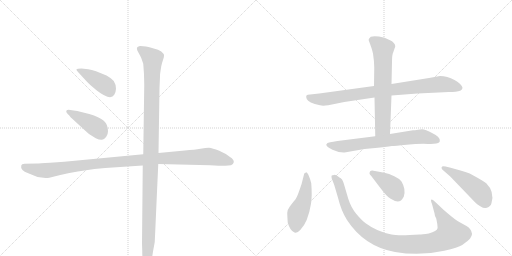
t = 0.00 s
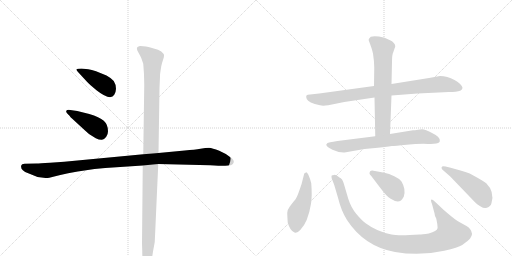
t = 1.91 s
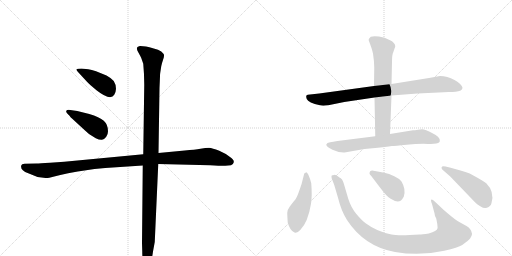
t = 3.81 s
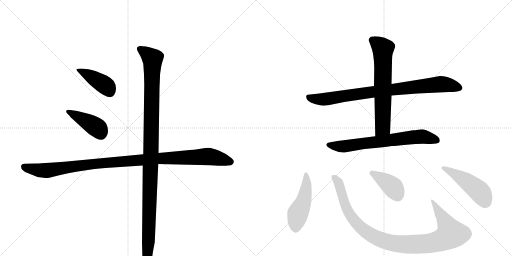
t = 5.72 s
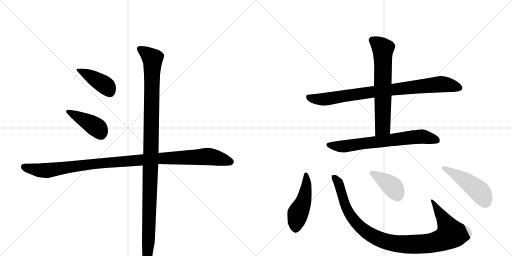
t = 7.63 s
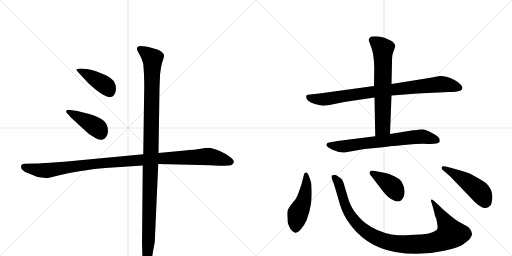
t = 9.54 s

The animated SVG that drew these frames (rendered in a browser with its animation timeline set to each time). Animation: 11 CSS @keyframes rules; one cycle of 9.54 s.

<svg version="1.1" viewBox="0 0 2048 1024" xmlns="http://www.w3.org/2000/svg">
  <g stroke="lightgray" stroke-dasharray="1,1" stroke-width="1" transform="scale(4, 4)">
    <line x1="0" y1="0" x2="256" y2="256"></line>
    <line x1="256" y1="0" x2="0" y2="256"></line>
    <line x1="128" y1="0" x2="128" y2="256"></line>
    <line x1="0" y1="128" x2="256" y2="128"></line>
    <line x1="256" y1="0" x2="512" y2="256"></line>
    <line x1="512" y1="0" x2="256" y2="256"></line>
    <line x1="384" y1="0" x2="384" y2="256"></line>
    <line x1="256" y1="128" x2="512" y2="128"></line>
  </g>
<g transform="scale(1, -1) translate(0, -850)">
   <style type="text/css">
    @keyframes keyframes0 {
      from {
       stroke: black;
       stroke-dashoffset: 416;
       stroke-width: 128;
       }
       58% {
       animation-timing-function: step-end;
       stroke: black;
       stroke-dashoffset: 0;
       stroke-width: 128;
       }
       to {
       stroke: black;
       stroke-width: 1024;
       }
       }
       #make-me-a-hanzi-animation-0 {
         animation: keyframes0 0.588542s both;
         animation-delay: 0.000000s;
         animation-timing-function: linear;
       }
    @keyframes keyframes1 {
      from {
       stroke: black;
       stroke-dashoffset: 417;
       stroke-width: 128;
       }
       58% {
       animation-timing-function: step-end;
       stroke: black;
       stroke-dashoffset: 0;
       stroke-width: 128;
       }
       to {
       stroke: black;
       stroke-width: 1024;
       }
       }
       #make-me-a-hanzi-animation-1 {
         animation: keyframes1 0.589355s both;
         animation-delay: 0.588542s;
         animation-timing-function: linear;
       }
    @keyframes keyframes2 {
      from {
       stroke: black;
       stroke-dashoffset: 1088;
       stroke-width: 128;
       }
       78% {
       animation-timing-function: step-end;
       stroke: black;
       stroke-dashoffset: 0;
       stroke-width: 128;
       }
       to {
       stroke: black;
       stroke-width: 1024;
       }
       }
       #make-me-a-hanzi-animation-2 {
         animation: keyframes2 1.135417s both;
         animation-delay: 1.177897s;
         animation-timing-function: linear;
       }
    @keyframes keyframes3 {
      from {
       stroke: black;
       stroke-dashoffset: 1138;
       stroke-width: 128;
       }
       79% {
       animation-timing-function: step-end;
       stroke: black;
       stroke-dashoffset: 0;
       stroke-width: 128;
       }
       to {
       stroke: black;
       stroke-width: 1024;
       }
       }
       #make-me-a-hanzi-animation-3 {
         animation: keyframes3 1.176107s both;
         animation-delay: 2.313314s;
         animation-timing-function: linear;
       }
    @keyframes keyframes4 {
      from {
       stroke: black;
       stroke-dashoffset: 865;
       stroke-width: 128;
       }
       74% {
       animation-timing-function: step-end;
       stroke: black;
       stroke-dashoffset: 0;
       stroke-width: 128;
       }
       to {
       stroke: black;
       stroke-width: 1024;
       }
       }
       #make-me-a-hanzi-animation-4 {
         animation: keyframes4 0.953939s both;
         animation-delay: 3.489421s;
         animation-timing-function: linear;
       }
    @keyframes keyframes5 {
      from {
       stroke: black;
       stroke-dashoffset: 663;
       stroke-width: 128;
       }
       68% {
       animation-timing-function: step-end;
       stroke: black;
       stroke-dashoffset: 0;
       stroke-width: 128;
       }
       to {
       stroke: black;
       stroke-width: 1024;
       }
       }
       #make-me-a-hanzi-animation-5 {
         animation: keyframes5 0.789551s both;
         animation-delay: 4.443359s;
         animation-timing-function: linear;
       }
    @keyframes keyframes6 {
      from {
       stroke: black;
       stroke-dashoffset: 703;
       stroke-width: 128;
       }
       70% {
       animation-timing-function: step-end;
       stroke: black;
       stroke-dashoffset: 0;
       stroke-width: 128;
       }
       to {
       stroke: black;
       stroke-width: 1024;
       }
       }
       #make-me-a-hanzi-animation-6 {
         animation: keyframes6 0.822103s both;
         animation-delay: 5.232910s;
         animation-timing-function: linear;
       }
    @keyframes keyframes7 {
      from {
       stroke: black;
       stroke-dashoffset: 481;
       stroke-width: 128;
       }
       61% {
       animation-timing-function: step-end;
       stroke: black;
       stroke-dashoffset: 0;
       stroke-width: 128;
       }
       to {
       stroke: black;
       stroke-width: 1024;
       }
       }
       #make-me-a-hanzi-animation-7 {
         animation: keyframes7 0.641439s both;
         animation-delay: 6.055013s;
         animation-timing-function: linear;
       }
    @keyframes keyframes8 {
      from {
       stroke: black;
       stroke-dashoffset: 1029;
       stroke-width: 128;
       }
       77% {
       animation-timing-function: step-end;
       stroke: black;
       stroke-dashoffset: 0;
       stroke-width: 128;
       }
       to {
       stroke: black;
       stroke-width: 1024;
       }
       }
       #make-me-a-hanzi-animation-8 {
         animation: keyframes8 1.087402s both;
         animation-delay: 6.696452s;
         animation-timing-function: linear;
       }
    @keyframes keyframes9 {
      from {
       stroke: black;
       stroke-dashoffset: 401;
       stroke-width: 128;
       }
       57% {
       animation-timing-function: step-end;
       stroke: black;
       stroke-dashoffset: 0;
       stroke-width: 128;
       }
       to {
       stroke: black;
       stroke-width: 1024;
       }
       }
       #make-me-a-hanzi-animation-9 {
         animation: keyframes9 0.576335s both;
         animation-delay: 7.783854s;
         animation-timing-function: linear;
       }
    @keyframes keyframes10 {
      from {
       stroke: black;
       stroke-dashoffset: 475;
       stroke-width: 128;
       }
       61% {
       animation-timing-function: step-end;
       stroke: black;
       stroke-dashoffset: 0;
       stroke-width: 128;
       }
       to {
       stroke: black;
       stroke-width: 1024;
       }
       }
       #make-me-a-hanzi-animation-10 {
         animation: keyframes10 0.636556s both;
         animation-delay: 8.360189s;
         animation-timing-function: linear;
       }
</style>
<path d="M 312 562 L 347 524 Q 356 514 386 489 Q 442 445 457 471 Q 463 478 464 495 Q 464 512 455 526 Q 443 539 426 548 Q 379 569 353 573 L 326 576 Q 309 576 306 573 Q 304 570 312 562 Z" fill="lightgray"></path> 
<path d="M 270 395 L 279 386 Q 281 381 288 376 L 326 341 Q 353 316 359 312 L 383 297 Q 398 290 408 291 Q 417 292 425 303 Q 432 313 432 325 Q 432 352 415 367 Q 398 382 357 394 L 309 406 L 281 410 Q 270 412 266 408 Q 262 403 270 395 Z" fill="lightgray"></path> 
<path d="M 573 233 L 257 203 L 200 199 Q 158 196 146 196 L 98 195 Q 86 194 85 188 Q 80 169 113 157 L 150 142 L 182 138 Q 192 138 197 139 L 237 149 Q 271 158 311 164 L 378 174 L 421 178 L 571 188 L 633 194 L 840 189 Q 892 186 901 187 L 924 189 Q 932 190 935 201 Q 937 211 920 222 Q 905 235 877 247 Q 849 258 836 259 Q 823 259 802 255 Q 780 251 739 248 L 634 238 L 573 233 Z" fill="lightgray"></path> 
<path d="M 638 498 L 640 544 Q 640 554 641 559 L 645 585 Q 647 596 652 610 Q 657 624 656 630 Q 655 635 645 644 Q 634 652 615 656 Q 596 663 584 664 L 561 666 Q 559 667 550 662 Q 544 656 553 641 Q 562 625 565 618 L 573 595 Q 577 553 577 511 L 573 233 L 571 188 L 568 -123 L 569 -155 Q 569 -207 584 -212 Q 591 -215 599 -204 Q 607 -194 612 -156 L 619 -118 L 633 194 L 634 238 L 638 498 Z" fill="lightgray"></path> 
<path d="M 1496 506 L 1277 476 L 1231 471 Q 1221 469 1227 454.5 Q 1233 440 1280 429 Q 1290 426 1313 429 L 1377 442 L 1498 460 L 1566 468 L 1670 476 Q 1712 479 1754 480 L 1795 482 Q 1825 482 1843 488 Q 1850 492 1850 499 Q 1847 515 1818 530.5 Q 1789 546 1760 546 L 1716 538 L 1566 514 L 1496 506 Z" fill="lightgray"></path> 
<path d="M 1566 514 L 1568 603 Q 1568 632 1573 641 L 1581 664 Q 1581 680 1558 690 Q 1540 701 1516 704 Q 1491 706 1483 703 L 1476 695 Q 1474 690 1475 688 L 1481 672 Q 1487 657 1492 636 Q 1497 603 1497 580 L 1496 506 L 1498 460 L 1501 305 C 1502 275 1559 284 1560 314 L 1566 468 L 1566 514 Z" fill="lightgray"></path> 
<path d="M 1501 305 L 1350 286 Q 1312 280 1310 278 Q 1308 276 1307 274 L 1305 272 Q 1305 263 1330 251 Q 1355 239 1378 240 L 1458 254 L 1501 258 Q 1544 262 1567 266 Q 1579 266 1626.5 271 Q 1674 276 1711.5 274.5 Q 1749 273 1757 281 Q 1757 282 1759 284 L 1759 291 Q 1759 302 1730 317.5 Q 1701 333 1688 333 L 1672 331 Q 1658 329 1652 329 L 1560 314 L 1501 305 Z" fill="lightgray"></path> 
<path d="M 1245 117 Q 1240 137 1233 152 Q 1227 162 1223.5 160.5 Q 1220 159 1217 156 L 1206 113 Q 1202 101 1194.5 80 Q 1187 59 1181.5 52.5 Q 1176 46 1171.5 40 Q 1167 34 1158 22.5 Q 1149 11 1149 -1 Q 1149 -13 1151 -41 Q 1154 -52 1162 -66 Q 1175 -82 1183 -81 Q 1191 -80 1201 -70 Q 1232 -39 1244 35 Q 1249 66 1245 117 Z" fill="lightgray"></path> 
<path d="M 1741 42 Q 1728 54 1725 51.5 Q 1722 49 1728 34 L 1738 -3 L 1740 -14 L 1745 -24 L 1749 -45 Q 1751 -62 1750 -63 Q 1748 -75 1715 -84 Q 1687 -88 1679 -88 Q 1592 -94 1566 -88 Q 1507 -76 1464 -44 Q 1447 -32 1425.5 -6 Q 1404 20 1393 55 L 1378 106 Q 1371 132 1365 135 L 1362 138 Q 1361 138 1352.5 144.5 Q 1344 151 1336.5 150.5 Q 1329 150 1327 148 Q 1325 146 1327 136 L 1337 110 L 1352 59 Q 1365 6 1388 -30 Q 1457 -136 1580 -158 Q 1680 -175 1777 -153 Q 1833 -140 1849 -130 Q 1875 -111 1881 -103 Q 1889 -90 1888 -85 Q 1886 -66 1866 -54 L 1837 -38 Q 1823 -31 1788 -1 L 1774 11 L 1741 42 Z" fill="lightgray"></path> 
<path d="M 1520 100 Q 1547 64 1561 56 Q 1588 38 1604 48 Q 1610 54 1615 63 Q 1625 92 1606 124 Q 1598 136 1577 145.5 Q 1556 155 1537 159 L 1489 168 Q 1478 168 1478 156 Q 1478 154 1485 146 L 1520 100 Z" fill="lightgray"></path> 
<path d="M 1799 180 Q 1770 188 1769 184 Q 1766 181 1766 178 L 1769 172 L 1801 144 L 1900 41 Q 1907 34 1921 25 Q 1935 16 1944 18 Q 1964 24 1966 38 Q 1979 83 1945 117 Q 1936 124 1915 136 L 1879 156 Q 1863 163 1842 168 L 1799 180 Z" fill="lightgray"></path> 
      <clipPath id="make-me-a-hanzi-clip-0">
      <path d="M 312 562 L 347 524 Q 356 514 386 489 Q 442 445 457 471 Q 463 478 464 495 Q 464 512 455 526 Q 443 539 426 548 Q 379 569 353 573 L 326 576 Q 309 576 306 573 Q 304 570 312 562 Z" fill="lightgray"></path>
      </clipPath>
      <path clip-path="url(#make-me-a-hanzi-clip-0)" d="M 311 569 L 344 556 L 413 514 L 441 480 " fill="none" id="make-me-a-hanzi-animation-0" stroke-dasharray="288 576" stroke-linecap="round"></path>

      <clipPath id="make-me-a-hanzi-clip-1">
      <path d="M 270 395 L 279 386 Q 281 381 288 376 L 326 341 Q 353 316 359 312 L 383 297 Q 398 290 408 291 Q 417 292 425 303 Q 432 313 432 325 Q 432 352 415 367 Q 398 382 357 394 L 309 406 L 281 410 Q 270 412 266 408 Q 262 403 270 395 Z" fill="lightgray"></path>
      </clipPath>
      <path clip-path="url(#make-me-a-hanzi-clip-1)" d="M 274 403 L 387 340 L 404 313 " fill="none" id="make-me-a-hanzi-animation-1" stroke-dasharray="289 578" stroke-linecap="round"></path>

      <clipPath id="make-me-a-hanzi-clip-2">
      <path d="M 573 233 L 257 203 L 200 199 Q 158 196 146 196 L 98 195 Q 86 194 85 188 Q 80 169 113 157 L 150 142 L 182 138 Q 192 138 197 139 L 237 149 Q 271 158 311 164 L 378 174 L 421 178 L 571 188 L 633 194 L 840 189 Q 892 186 901 187 L 924 189 Q 932 190 935 201 Q 937 211 920 222 Q 905 235 877 247 Q 849 258 836 259 Q 823 259 802 255 Q 780 251 739 248 L 634 238 L 573 233 Z" fill="lightgray"></path>
      </clipPath>
      <path clip-path="url(#make-me-a-hanzi-clip-2)" d="M 96 183 L 111 176 L 188 168 L 409 198 L 628 216 L 825 224 L 921 203 " fill="none" id="make-me-a-hanzi-animation-2" stroke-dasharray="960 1920" stroke-linecap="round"></path>

      <clipPath id="make-me-a-hanzi-clip-3">
      <path d="M 638 498 L 640 544 Q 640 554 641 559 L 645 585 Q 647 596 652 610 Q 657 624 656 630 Q 655 635 645 644 Q 634 652 615 656 Q 596 663 584 664 L 561 666 Q 559 667 550 662 Q 544 656 553 641 Q 562 625 565 618 L 573 595 Q 577 553 577 511 L 573 233 L 571 188 L 568 -123 L 569 -155 Q 569 -207 584 -212 Q 591 -215 599 -204 Q 607 -194 612 -156 L 619 -118 L 633 194 L 634 238 L 638 498 Z" fill="lightgray"></path>
      </clipPath>
      <path clip-path="url(#make-me-a-hanzi-clip-3)" d="M 559 655 L 610 614 L 596 -62 L 587 -202 " fill="none" id="make-me-a-hanzi-animation-3" stroke-dasharray="1010 2020" stroke-linecap="round"></path>

      <clipPath id="make-me-a-hanzi-clip-4">
      <path d="M 1496 506 L 1277 476 L 1231 471 Q 1221 469 1227 454.5 Q 1233 440 1280 429 Q 1290 426 1313 429 L 1377 442 L 1498 460 L 1566 468 L 1670 476 Q 1712 479 1754 480 L 1795 482 Q 1825 482 1843 488 Q 1850 492 1850 499 Q 1847 515 1818 530.5 Q 1789 546 1760 546 L 1716 538 L 1566 514 L 1496 506 Z" fill="lightgray"></path>
      </clipPath>
      <path clip-path="url(#make-me-a-hanzi-clip-4)" d="M 1234 462 L 1294 453 L 1491 483 L 1758 513 L 1799 510 L 1837 499 " fill="none" id="make-me-a-hanzi-animation-4" stroke-dasharray="737 1474" stroke-linecap="round"></path>

      <clipPath id="make-me-a-hanzi-clip-5">
      <path d="M 1566 514 L 1568 603 Q 1568 632 1573 641 L 1581 664 Q 1581 680 1558 690 Q 1540 701 1516 704 Q 1491 706 1483 703 L 1476 695 Q 1474 690 1475 688 L 1481 672 Q 1487 657 1492 636 Q 1497 603 1497 580 L 1496 506 L 1498 460 L 1501 305 C 1502 275 1559 284 1560 314 L 1566 468 L 1566 514 Z" fill="lightgray"></path>
      </clipPath>
      <path clip-path="url(#make-me-a-hanzi-clip-5)" d="M 1489 691 L 1532 655 L 1531 340 L 1507 313 " fill="none" id="make-me-a-hanzi-animation-5" stroke-dasharray="535 1070" stroke-linecap="round"></path>

      <clipPath id="make-me-a-hanzi-clip-6">
      <path d="M 1501 305 L 1350 286 Q 1312 280 1310 278 Q 1308 276 1307 274 L 1305 272 Q 1305 263 1330 251 Q 1355 239 1378 240 L 1458 254 L 1501 258 Q 1544 262 1567 266 Q 1579 266 1626.5 271 Q 1674 276 1711.5 274.5 Q 1749 273 1757 281 Q 1757 282 1759 284 L 1759 291 Q 1759 302 1730 317.5 Q 1701 333 1688 333 L 1672 331 Q 1658 329 1652 329 L 1560 314 L 1501 305 Z" fill="lightgray"></path>
      </clipPath>
      <path clip-path="url(#make-me-a-hanzi-clip-6)" d="M 1309 270 L 1373 264 L 1688 304 L 1751 288 " fill="none" id="make-me-a-hanzi-animation-6" stroke-dasharray="575 1150" stroke-linecap="round"></path>

      <clipPath id="make-me-a-hanzi-clip-7">
      <path d="M 1245 117 Q 1240 137 1233 152 Q 1227 162 1223.5 160.5 Q 1220 159 1217 156 L 1206 113 Q 1202 101 1194.5 80 Q 1187 59 1181.5 52.5 Q 1176 46 1171.5 40 Q 1167 34 1158 22.5 Q 1149 11 1149 -1 Q 1149 -13 1151 -41 Q 1154 -52 1162 -66 Q 1175 -82 1183 -81 Q 1191 -80 1201 -70 Q 1232 -39 1244 35 Q 1249 66 1245 117 Z" fill="lightgray"></path>
      </clipPath>
      <path clip-path="url(#make-me-a-hanzi-clip-7)" d="M 1225 152 L 1226 108 L 1219 65 L 1191 -7 L 1183 -67 " fill="none" id="make-me-a-hanzi-animation-7" stroke-dasharray="353 706" stroke-linecap="round"></path>

      <clipPath id="make-me-a-hanzi-clip-8">
      <path d="M 1741 42 Q 1728 54 1725 51.5 Q 1722 49 1728 34 L 1738 -3 L 1740 -14 L 1745 -24 L 1749 -45 Q 1751 -62 1750 -63 Q 1748 -75 1715 -84 Q 1687 -88 1679 -88 Q 1592 -94 1566 -88 Q 1507 -76 1464 -44 Q 1447 -32 1425.5 -6 Q 1404 20 1393 55 L 1378 106 Q 1371 132 1365 135 L 1362 138 Q 1361 138 1352.5 144.5 Q 1344 151 1336.5 150.5 Q 1329 150 1327 148 Q 1325 146 1327 136 L 1337 110 L 1352 59 Q 1365 6 1388 -30 Q 1457 -136 1580 -158 Q 1680 -175 1777 -153 Q 1833 -140 1849 -130 Q 1875 -111 1881 -103 Q 1889 -90 1888 -85 Q 1886 -66 1866 -54 L 1837 -38 Q 1823 -31 1788 -1 L 1774 11 L 1741 42 Z" fill="lightgray"></path>
      </clipPath>
      <path clip-path="url(#make-me-a-hanzi-clip-8)" d="M 1334 142 L 1353 120 L 1391 6 L 1420 -37 L 1486 -91 L 1564 -121 L 1636 -128 L 1720 -123 L 1777 -106 L 1803 -85 L 1777 -30 L 1727 48 " fill="none" id="make-me-a-hanzi-animation-8" stroke-dasharray="901 1802" stroke-linecap="round"></path>

      <clipPath id="make-me-a-hanzi-clip-9">
      <path d="M 1520 100 Q 1547 64 1561 56 Q 1588 38 1604 48 Q 1610 54 1615 63 Q 1625 92 1606 124 Q 1598 136 1577 145.5 Q 1556 155 1537 159 L 1489 168 Q 1478 168 1478 156 Q 1478 154 1485 146 L 1520 100 Z" fill="lightgray"></path>
      </clipPath>
      <path clip-path="url(#make-me-a-hanzi-clip-9)" d="M 1488 158 L 1570 103 L 1593 63 " fill="none" id="make-me-a-hanzi-animation-9" stroke-dasharray="273 546" stroke-linecap="round"></path>

      <clipPath id="make-me-a-hanzi-clip-10">
      <path d="M 1799 180 Q 1770 188 1769 184 Q 1766 181 1766 178 L 1769 172 L 1801 144 L 1900 41 Q 1907 34 1921 25 Q 1935 16 1944 18 Q 1964 24 1966 38 Q 1979 83 1945 117 Q 1936 124 1915 136 L 1879 156 Q 1863 163 1842 168 L 1799 180 Z" fill="lightgray"></path>
      </clipPath>
      <path clip-path="url(#make-me-a-hanzi-clip-10)" d="M 1774 178 L 1880 115 L 1918 84 L 1941 43 " fill="none" id="make-me-a-hanzi-animation-10" stroke-dasharray="347 694" stroke-linecap="round"></path>

</g>
</svg>
